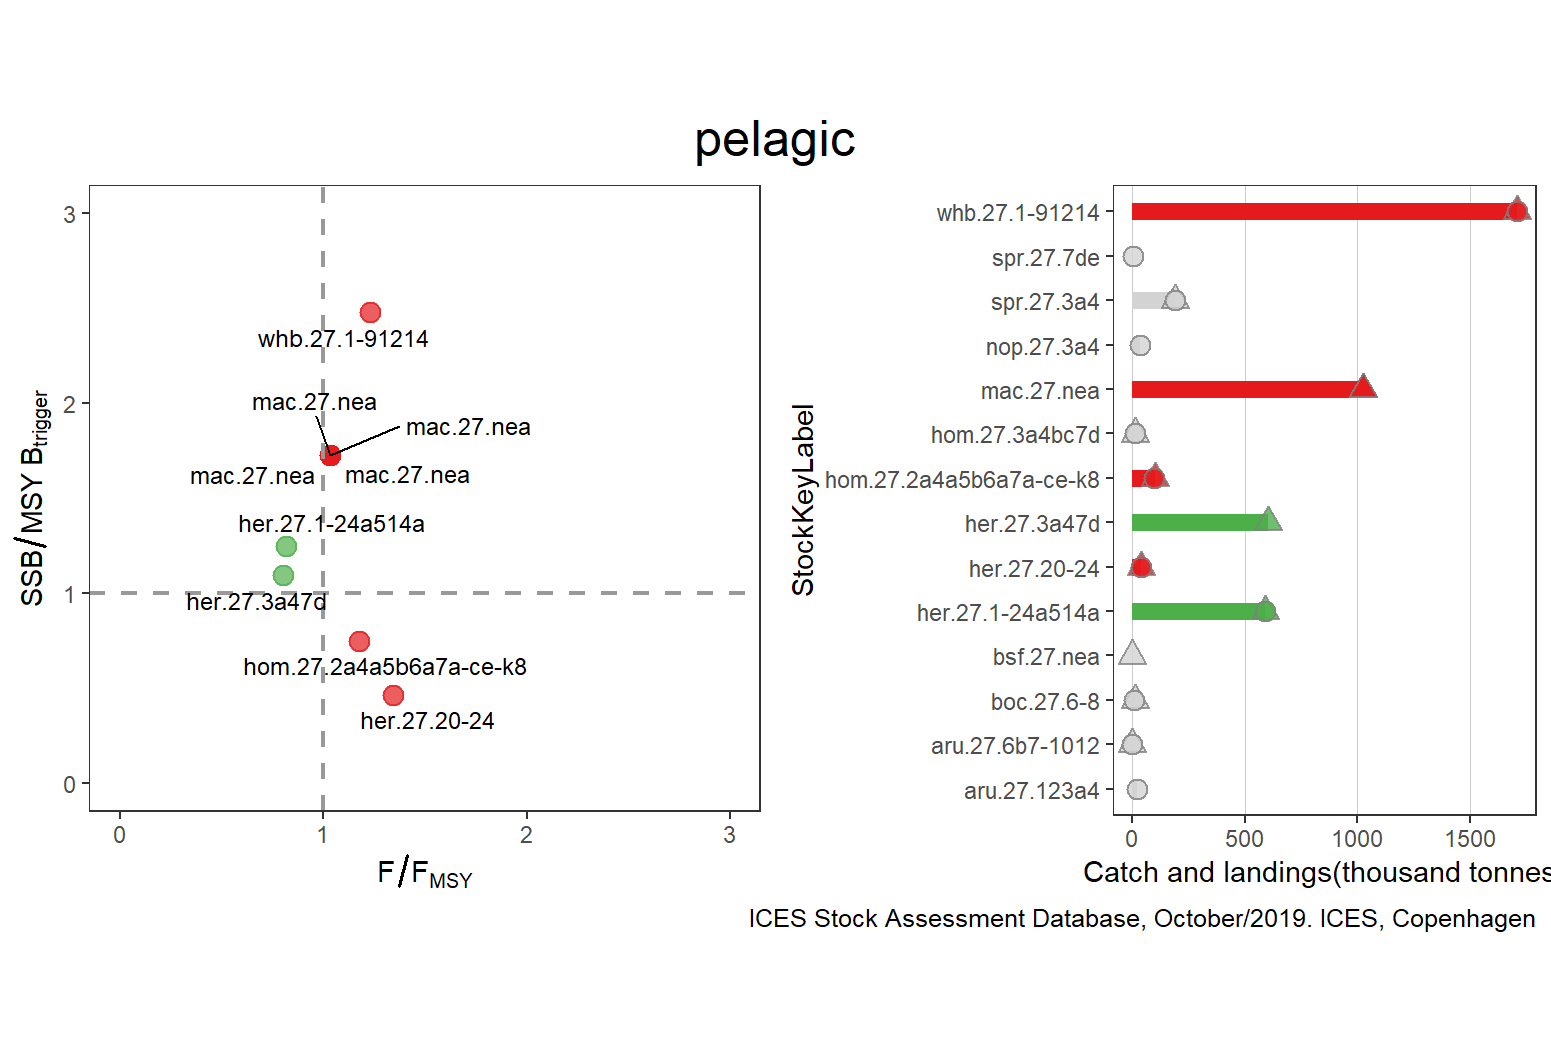

Source data for this figure (header and first rows):
StockKeyLabel, FisheriesGuild, F_FMSY, catches, landings, discards, FMSY, F, AssessmentYear, Year, SSB_MSYBtrigger, SSB, MSYBtrigger, Status, total
aru.27.123a4, pelagic, NA, NA, 23859, NA, NA, NA, NA, NA, NA, NA, NA, GREY, 1709856
aru.27.6b7-1012, pelagic, NA, 140, 36, 104, NA, NA, NA, NA, NA, NA, NA, GREY, 1709856
boc.27.6-8, pelagic, NA, 11286, 9927, 1359, NA, NA, 2019, 2019, NA, 270900, NA, GREY, 1709856
bsf.27.nea, pelagic, NA, 5, NA, NA, NA, NA, NA, NA, NA, NA, NA, GREY, 1709856
her.27.1-24a514a, pelagic, 0.8153, 592899, 592899, NA, 0.157, 0.128, 2019, 2019, 1.245, 3965000, 3184000, GREEN, 1709856
her.27.20-24, pelagic, 1.342, 41058, 41058, NA, 0.31, 0.416, 2019, 2019, 0.465, 69743, 150000, RED, 1709856
her.27.3a47d, pelagic, 0.8, 603536, NA, NA, 0.26, 0.208, 2019, 2019, 1.092, 1529000, 1400000, GREEN, 1709856
hom.27.2a4a5b6a7a-ce-k8, pelagic, 1.176, 101682, 99072, 2609, 0.074, 0.087, 2019, 2019, 0.7471, 872831, 1168272, RED, 1709856
hom.27.3a4bc7d, pelagic, NA, 14773, 14508, 265, NA, NA, NA, NA, NA, NA, NA, GREY, 1709856
mac.27.nea, pelagic, 1.035, 1026437, NA, NA, 0.23, 0.238, 2019, 2019, 1.725, 4312156, 2500000, RED, 1709856
mac.27.nea, pelagic, 1.035, 1026437, NA, NA, 0.23, 0.238, 2019, 2019, 1.725, 4312156, 2500000, RED, 1709856
mac.27.nea, pelagic, 1.035, 1026437, NA, NA, 0.23, 0.238, 2019, 2019, 1.725, 4312156, 2500000, RED, 1709856
mac.27.nea, pelagic, 1.035, 1026437, NA, NA, 0.23, 0.238, 2019, 2019, 1.725, 4312156, 2500000, RED, 1709856
nop.27.3a4, pelagic, NA, NA, 36130, NA, NA, 0.311, 2019, 2019, NA, 94420, NA, GREY, 1709856
spr.27.3a4, pelagic, NA, 190052, 190052, NA, NA, 1.4, 2019, 2019, NA, 248824, NA, GREY, 1709856
spr.27.7de, pelagic, NA, NA, 2252, NA, NA, 0.11, NA, NA, NA, NA, NA, GREY, 1709856
whb.27.1-91214, pelagic, 1.231, 1709856, 1709856, NA, 0.32, 0.394, 2019, 2019, 2.479, 5576649, 2250000, RED, 1709856
